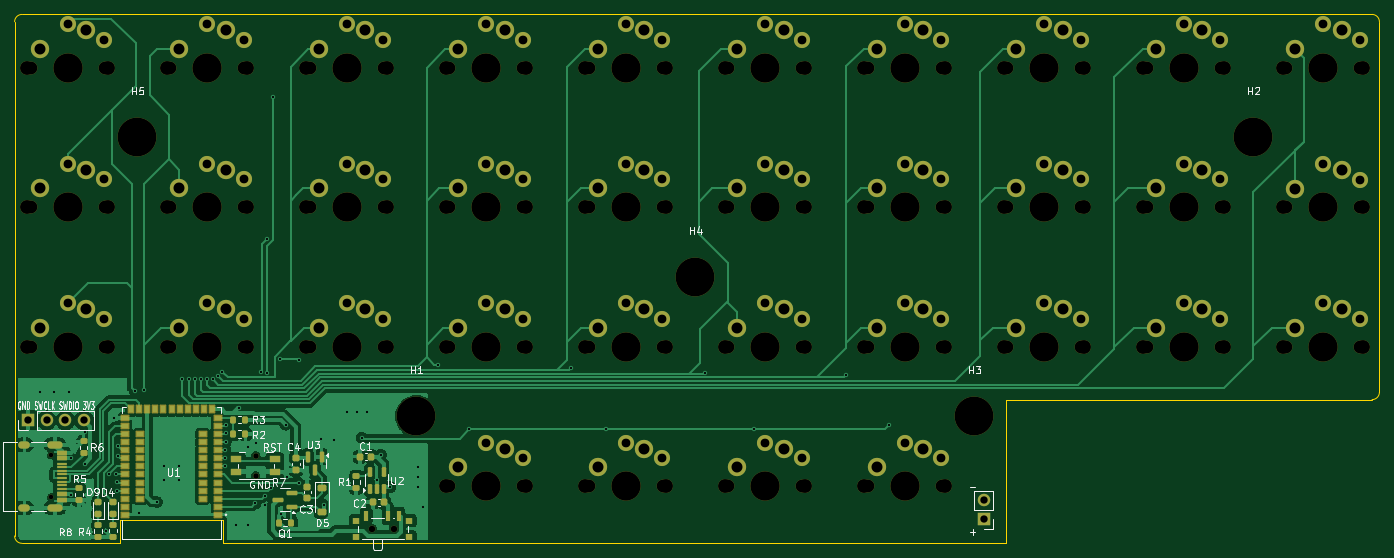
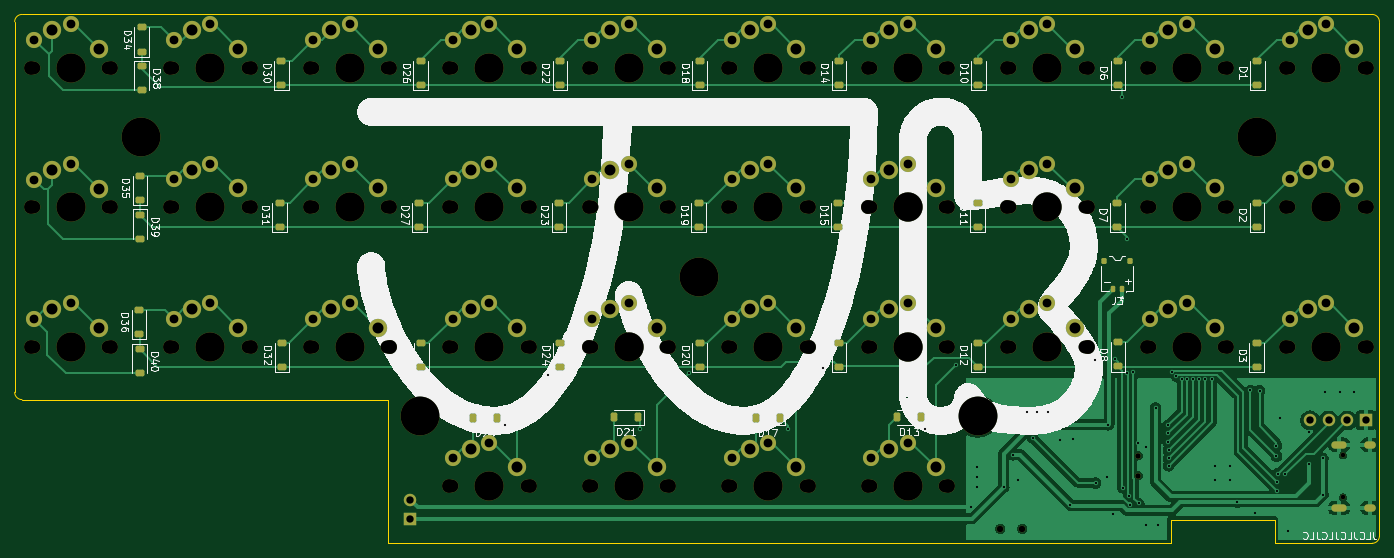
Circuit board: 9 layer files. Board 186.4 x 72.2 mm.
- bottom_copper: macropad-CuBottom.gbr (77742 bytes)
- top_copper: macropad-CuTop.gbr (119175 bytes)
- outline: macropad-EdgeCuts.gbr (1396 bytes)
- bottom_mask: macropad-MaskBottom.gbr (16024 bytes)
- top_mask: macropad-MaskTop.gbr (18245 bytes)
- drill: macropad-NPTH.drl (3956 bytes)
- drill: macropad-PTH.drl (4174 bytes)
- bottom_silk: macropad-SilkBottom.gbr (118710 bytes)
- top_silk: macropad-SilkTop.gbr (60277 bytes)

=== bottom_copper: macropad-CuBottom.gbr (77742 bytes, source omitted) ===
=== top_copper: macropad-CuTop.gbr (119175 bytes, source omitted) ===
=== outline: macropad-EdgeCuts.gbr ===
%TF.GenerationSoftware,KiCad,Pcbnew,8.0.9-8.0.9-0~ubuntu22.04.1*%
%TF.CreationDate,2025-10-12T01:46:20+08:00*%
%TF.ProjectId,macropad,6d616372-6f70-4616-942e-6b696361645f,rev?*%
%TF.SameCoordinates,Original*%
%TF.FileFunction,Profile,NP*%
%FSLAX46Y46*%
G04 Gerber Fmt 4.6, Leading zero omitted, Abs format (unit mm)*
G04 Created by KiCad (PCBNEW 8.0.9-8.0.9-0~ubuntu22.04.1) date 2025-10-12 01:46:20*
%MOMM*%
%LPD*%
G01*
G04 APERTURE LIST*
%TA.AperFunction,Profile*%
%ADD10C,0.050000*%
%TD*%
%TA.AperFunction,Profile*%
%ADD11C,0.100000*%
%TD*%
G04 APERTURE END LIST*
D10*
X117575000Y-40375000D02*
X301949999Y-40375001D01*
X302950000Y-91975000D02*
X302949999Y-41375001D01*
X251950000Y-92975000D02*
X301950000Y-92975000D01*
X251950000Y-112600000D02*
X251950000Y-92975000D01*
X145100000Y-112600000D02*
X251950000Y-112600000D01*
X145100000Y-109350000D02*
X145100000Y-112600000D01*
X130900000Y-109350000D02*
X145100000Y-109350000D01*
X130900000Y-112600000D02*
X130900000Y-109350000D01*
X117575000Y-112600000D02*
X130900000Y-112600000D01*
X116575000Y-41375000D02*
X116575000Y-111600000D01*
D11*
X301949999Y-40375001D02*
G75*
G02*
X302949999Y-41375001I1J-999999D01*
G01*
X302950000Y-91975000D02*
G75*
G02*
X301950000Y-92975000I-999999J-1D01*
G01*
X117575000Y-112600000D02*
G75*
G02*
X116575000Y-111600000I-1J999999D01*
G01*
X116575000Y-41375000D02*
G75*
G02*
X117575000Y-40375000I999998J2D01*
G01*
M02*

=== bottom_mask: macropad-MaskBottom.gbr (16024 bytes, source omitted) ===
=== top_mask: macropad-MaskTop.gbr (18245 bytes, source omitted) ===
=== drill: macropad-NPTH.drl ===
M48
; DRILL file {KiCad 8.0.9-8.0.9-0~ubuntu22.04.1} date 2025-10-12T01:46:20+0800
; FORMAT={-:-/ absolute / inch / decimal}
; #@! TF.CreationDate,2025-10-12T01:46:20+08:00
; #@! TF.GenerationSoftware,Kicad,Pcbnew,8.0.9-8.0.9-0~ubuntu22.04.1
; #@! TF.FileFunction,NonPlated,1,2,NPTH
FMAT,2
INCH
; #@! TA.AperFunction,NonPlated,NPTH,ComponentDrill
T1C0.0256
; #@! TA.AperFunction,NonPlated,NPTH,ComponentDrill
T2C0.0295
; #@! TA.AperFunction,NonPlated,NPTH,ComponentDrill
T3C0.0354
; #@! TA.AperFunction,NonPlated,NPTH,ComponentDrill
T4C0.0689
; #@! TA.AperFunction,NonPlated,NPTH,ComponentDrill
T5C0.0748
; #@! TA.AperFunction,NonPlated,NPTH,ComponentDrill
T6C0.1358
; #@! TA.AperFunction,NonPlated,NPTH,ComponentDrill
T7C0.1575
; #@! TA.AperFunction,NonPlated,NPTH,ComponentDrill
T8C0.2087
%
G90
G05
T1
X4.7856Y-3.9591
X4.7856Y-4.1866
T2
X5.8858Y-3.9616
X5.8858Y-4.0699
T3
X6.5098Y-4.3547
X6.628Y-4.3547
T4
X4.675Y-1.875
X4.675Y-2.625
X4.675Y-3.375
X5.075Y-1.875
X5.075Y-2.625
X5.075Y-3.375
X5.425Y-1.875
X5.425Y-2.625
X5.425Y-3.375
X5.825Y-1.875
X5.825Y-2.625
X5.825Y-3.375
X6.175Y-1.875
X6.175Y-2.625
X6.175Y-3.375
X6.575Y-1.875
X6.575Y-2.625
X6.575Y-3.375
X6.925Y-1.875
X6.925Y-2.625
X6.925Y-3.375
X6.925Y-4.125
X7.325Y-1.875
X7.325Y-2.625
X7.325Y-3.375
X7.325Y-4.125
X7.675Y-1.875
X7.675Y-2.625
X7.675Y-3.375
X7.675Y-4.125
X8.075Y-1.875
X8.075Y-2.625
X8.075Y-3.375
X8.075Y-4.125
X8.425Y-1.875
X8.425Y-2.625
X8.425Y-3.375
X8.425Y-4.125
X8.825Y-1.875
X8.825Y-2.625
X8.825Y-3.375
X8.825Y-4.125
X9.175Y-1.875
X9.175Y-2.625
X9.175Y-3.375
X9.175Y-4.125
X9.575Y-1.875
X9.575Y-2.625
X9.575Y-3.375
X9.575Y-4.125
X9.925Y-1.875
X9.925Y-2.625
X9.925Y-3.375
X10.325Y-1.875
X10.325Y-2.625
X10.325Y-3.375
X10.675Y-1.875
X10.675Y-2.625
X10.675Y-3.375
X11.075Y-1.875
X11.075Y-2.625
X11.075Y-3.375
X11.425Y-1.875
X11.425Y-2.627
X11.425Y-3.375
X11.825Y-1.875
X11.825Y-2.627
X11.825Y-3.375
T5
X4.6585Y-1.875
X4.6585Y-2.625
X4.6585Y-3.375
X5.0915Y-1.875
X5.0915Y-2.625
X5.0915Y-3.375
X5.4085Y-1.875
X5.4085Y-2.625
X5.4085Y-3.375
X5.8415Y-1.875
X5.8415Y-2.625
X5.8415Y-3.375
X6.1585Y-1.875
X6.1585Y-2.625
X6.1585Y-3.375
X6.5915Y-1.875
X6.5915Y-2.625
X6.5915Y-3.375
X6.9085Y-1.875
X6.9085Y-2.625
X6.9085Y-3.375
X6.9085Y-4.125
X7.3415Y-1.875
X7.3415Y-2.625
X7.3415Y-3.375
X7.3415Y-4.125
X7.6585Y-1.875
X7.6585Y-2.625
X7.6585Y-3.375
X7.6585Y-4.125
X8.0915Y-1.875
X8.0915Y-2.625
X8.0915Y-3.375
X8.0915Y-4.125
X8.4085Y-1.875
X8.4085Y-2.625
X8.4085Y-3.375
X8.4085Y-4.125
X8.8415Y-1.875
X8.8415Y-2.625
X8.8415Y-3.375
X8.8415Y-4.125
X9.1585Y-1.875
X9.1585Y-2.625
X9.1585Y-3.375
X9.1585Y-4.125
X9.5915Y-1.875
X9.5915Y-2.625
X9.5915Y-3.375
X9.5915Y-4.125
X9.9085Y-1.875
X9.9085Y-2.625
X9.9085Y-3.375
X10.3415Y-1.875
X10.3415Y-2.625
X10.3415Y-3.375
X10.6585Y-1.875
X10.6585Y-2.625
X10.6585Y-3.375
X11.0915Y-1.875
X11.0915Y-2.625
X11.0915Y-3.375
X11.4085Y-1.875
X11.4085Y-2.627
X11.4085Y-3.375
X11.8415Y-1.875
X11.8415Y-2.627
X11.8415Y-3.375
T6
X4.875Y-1.875
X4.875Y-2.625
X4.875Y-3.375
X5.625Y-1.875
X5.625Y-2.625
X5.625Y-3.375
X6.375Y-1.875
X6.375Y-2.625
X6.375Y-3.375
X7.125Y-1.875
X7.125Y-2.625
X7.125Y-3.375
X7.125Y-4.125
X7.875Y-1.875
X7.875Y-2.625
X7.875Y-3.375
X7.875Y-4.125
X8.625Y-1.875
X8.625Y-2.625
X8.625Y-3.375
X8.625Y-4.125
X9.375Y-1.875
X9.375Y-2.625
X9.375Y-3.375
X9.375Y-4.125
X10.125Y-1.875
X10.125Y-2.625
X10.125Y-3.375
X10.875Y-1.875
X10.875Y-2.625
X10.875Y-3.375
X11.625Y-1.875
X11.625Y-2.627
X11.625Y-3.375
T7
X4.875Y-1.875
X4.875Y-2.625
X4.875Y-3.375
X5.625Y-1.875
X5.625Y-2.625
X5.625Y-3.375
X6.375Y-1.875
X6.375Y-2.625
X6.375Y-3.375
X7.125Y-1.875
X7.125Y-2.625
X7.125Y-3.375
X7.125Y-4.125
X7.875Y-1.875
X7.875Y-2.625
X7.875Y-3.375
X7.875Y-4.125
X8.625Y-1.875
X8.625Y-2.625
X8.625Y-3.375
X8.625Y-4.125
X9.375Y-1.875
X9.375Y-2.625
X9.375Y-3.375
X9.375Y-4.125
X10.125Y-1.875
X10.125Y-2.625
X10.125Y-3.375
X10.875Y-1.875
X10.875Y-2.625
X10.875Y-3.375
X11.625Y-1.875
X11.625Y-2.627
X11.625Y-3.375
T8
X5.25Y-2.25
X6.75Y-3.75
X8.25Y-3.0
X9.75Y-3.75
X11.25Y-2.25
M30

=== drill: macropad-PTH.drl ===
M48
; DRILL file {KiCad 8.0.9-8.0.9-0~ubuntu22.04.1} date 2025-10-12T01:46:20+0800
; FORMAT={-:-/ absolute / inch / decimal}
; #@! TF.CreationDate,2025-10-12T01:46:20+08:00
; #@! TF.GenerationSoftware,Kicad,Pcbnew,8.0.9-8.0.9-0~ubuntu22.04.1
; #@! TF.FileFunction,Plated,1,2,PTH
FMAT,2
INCH
; #@! TA.AperFunction,Plated,PTH,ViaDrill
T1C0.0118
; #@! TA.AperFunction,Plated,PTH,ComponentDrill
T2C0.0236
; #@! TA.AperFunction,Plated,PTH,ComponentDrill
T3C0.0394
; #@! TA.AperFunction,Plated,PTH,ComponentDrill
T4C0.0472
; #@! TA.AperFunction,Plated,PTH,ComponentDrill
T5C0.0591
%
G90
G05
T1
X4.7244Y-3.622
X4.8031Y-3.622
X4.8819Y-3.622
X4.8937Y-3.9764
X4.8937Y-4.1713
X4.9665Y-3.8366
X4.9665Y-4.0059
X5.0807Y-4.3681
X5.097Y-4.0615
X5.122Y-3.7598
X5.1367Y-4.058
X5.1398Y-4.1043
X5.1398Y-4.1516
X5.1437Y-3.9094
X5.1437Y-3.9646
X5.2343Y-3.6122
X5.2579Y-4.2717
X5.2835Y-3.6102
X5.3543Y-4.2106
X5.3937Y-4.0157
X5.3937Y-4.0945
X5.4724Y-4.0157
X5.4724Y-4.0945
X5.4902Y-3.5512
X5.5276Y-3.5512
X5.5592Y-3.5512
X5.5907Y-3.5512
X5.6222Y-3.5512
X5.6537Y-3.5512
X5.6814Y-3.533
X5.7047Y-3.5118
X5.7224Y-3.9311
X5.7224Y-3.9764
X5.7224Y-4.0157
X5.7244Y-3.8406
X5.7244Y-3.8898
X5.7264Y-3.7992
X5.7795Y-4.3346
X5.7933Y-3.7047
X5.8425Y-4.3346
X5.8465Y-3.9134
X5.8839Y-4.2185
X5.8858Y-3.8937
X5.9134Y-3.5118
X5.9331Y-4.2264
X5.935Y-4.1772
X5.9449Y-2.7972
X5.9469Y-3.5157
X5.9685Y-4.1339
X5.9764Y-2.0354
X6.0138Y-3.4409
X6.0197Y-4.2756
X6.0472Y-3.7953
X6.0551Y-4.0787
X6.1161Y-4.1083
X6.1211Y-3.4498
X6.2362Y-3.8701
X6.251Y-4.2254
X6.3071Y-3.878
X6.374Y-3.7283
X6.4291Y-3.7283
X6.4547Y-3.8642
X6.4843Y-3.7283
X6.5354Y-4.0906
X6.5591Y-3.9567
X6.6102Y-4.1299
X6.7559Y-4.0236
X6.7559Y-4.0748
X6.7559Y-4.1299
X6.7874Y-4.2402
X6.8661Y-3.4724
X7.0335Y-3.8209
X7.5807Y-3.4921
X7.7697Y-3.8189
X8.3012Y-3.5157
X8.565Y-3.8189
X9.061Y-3.5276
X9.2894Y-3.7992
T3
X4.6626Y-3.7717
X4.7626Y-3.7717
X4.8626Y-3.7717
X4.9626Y-3.7717
X9.7992Y-4.2022
X9.7992Y-4.3022
T4
X4.875Y-1.6427
X4.875Y-2.3927
X4.875Y-3.1427
X5.0719Y-1.7254
X5.0719Y-2.4754
X5.0719Y-3.2254
X5.625Y-1.6427
X5.625Y-2.3927
X5.625Y-3.1427
X5.8219Y-1.7254
X5.8219Y-2.4754
X5.8219Y-3.2254
X6.375Y-1.6427
X6.375Y-2.3927
X6.375Y-3.1427
X6.5719Y-1.7254
X6.5719Y-2.4754
X6.5719Y-3.2254
X7.125Y-1.6427
X7.125Y-2.3927
X7.125Y-3.1427
X7.125Y-3.8927
X7.3219Y-1.7254
X7.3219Y-2.4754
X7.3219Y-3.2254
X7.3219Y-3.9754
X7.875Y-1.6427
X7.875Y-2.3927
X7.875Y-3.1427
X7.875Y-3.8927
X8.0719Y-1.7254
X8.0719Y-2.4754
X8.0719Y-3.2254
X8.0719Y-3.9754
X8.625Y-1.6427
X8.625Y-2.3927
X8.625Y-3.1427
X8.625Y-3.8927
X8.8219Y-1.7254
X8.8219Y-2.4754
X8.8219Y-3.2254
X8.8219Y-3.9754
X9.375Y-1.6427
X9.375Y-2.3927
X9.375Y-3.1427
X9.375Y-3.8927
X9.5719Y-1.7254
X9.5719Y-2.4754
X9.5719Y-3.2254
X9.5719Y-3.9754
X10.125Y-1.6427
X10.125Y-2.3927
X10.125Y-3.1427
X10.3219Y-1.7254
X10.3219Y-2.4754
X10.3219Y-3.2254
X10.875Y-1.6427
X10.875Y-2.3927
X10.875Y-3.1427
X11.0719Y-1.7254
X11.0719Y-2.4754
X11.0719Y-3.2254
X11.625Y-1.6427
X11.625Y-2.3947
X11.625Y-3.1427
X11.8219Y-1.7254
X11.8219Y-2.4774
X11.8219Y-3.2254
T5
X4.725Y-1.775
X4.725Y-2.525
X4.725Y-3.275
X4.975Y-1.675
X4.975Y-2.425
X4.975Y-3.175
X5.475Y-1.775
X5.475Y-2.525
X5.475Y-3.275
X5.725Y-1.675
X5.725Y-2.425
X5.725Y-3.175
X6.225Y-1.775
X6.225Y-2.525
X6.225Y-3.275
X6.475Y-1.675
X6.475Y-2.425
X6.475Y-3.175
X6.975Y-1.775
X6.975Y-2.525
X6.975Y-3.275
X6.975Y-4.025
X7.225Y-1.675
X7.225Y-2.425
X7.225Y-3.175
X7.225Y-3.925
X7.725Y-1.775
X7.725Y-2.525
X7.725Y-3.275
X7.725Y-4.025
X7.975Y-1.675
X7.975Y-2.425
X7.975Y-3.175
X7.975Y-3.925
X8.475Y-1.775
X8.475Y-2.525
X8.475Y-3.275
X8.475Y-4.025
X8.725Y-1.675
X8.725Y-2.425
X8.725Y-3.175
X8.725Y-3.925
X9.225Y-1.775
X9.225Y-2.525
X9.225Y-3.275
X9.225Y-4.025
X9.475Y-1.675
X9.475Y-2.425
X9.475Y-3.175
X9.475Y-3.925
X9.975Y-1.775
X9.975Y-2.525
X9.975Y-3.275
X10.225Y-1.675
X10.225Y-2.425
X10.225Y-3.175
X10.725Y-1.775
X10.725Y-2.525
X10.725Y-3.275
X10.975Y-1.675
X10.975Y-2.425
X10.975Y-3.175
X11.475Y-1.775
X11.475Y-2.527
X11.475Y-3.275
X11.725Y-1.675
X11.725Y-2.427
X11.725Y-3.175
T2
G00X4.6537Y-3.9028
M15
G01X4.6301Y-3.9028
M16
G05
G00X4.6537Y-4.2429
M15
G01X4.6301Y-4.2429
M16
G05
G00X4.8281Y-3.9028
M15
G01X4.7848Y-3.9028
M16
G05
G00X4.8281Y-4.2429
M15
G01X4.7848Y-4.2429
M16
G05
M30

=== bottom_silk: macropad-SilkBottom.gbr (118710 bytes, source omitted) ===
=== top_silk: macropad-SilkTop.gbr (60277 bytes, source omitted) ===
